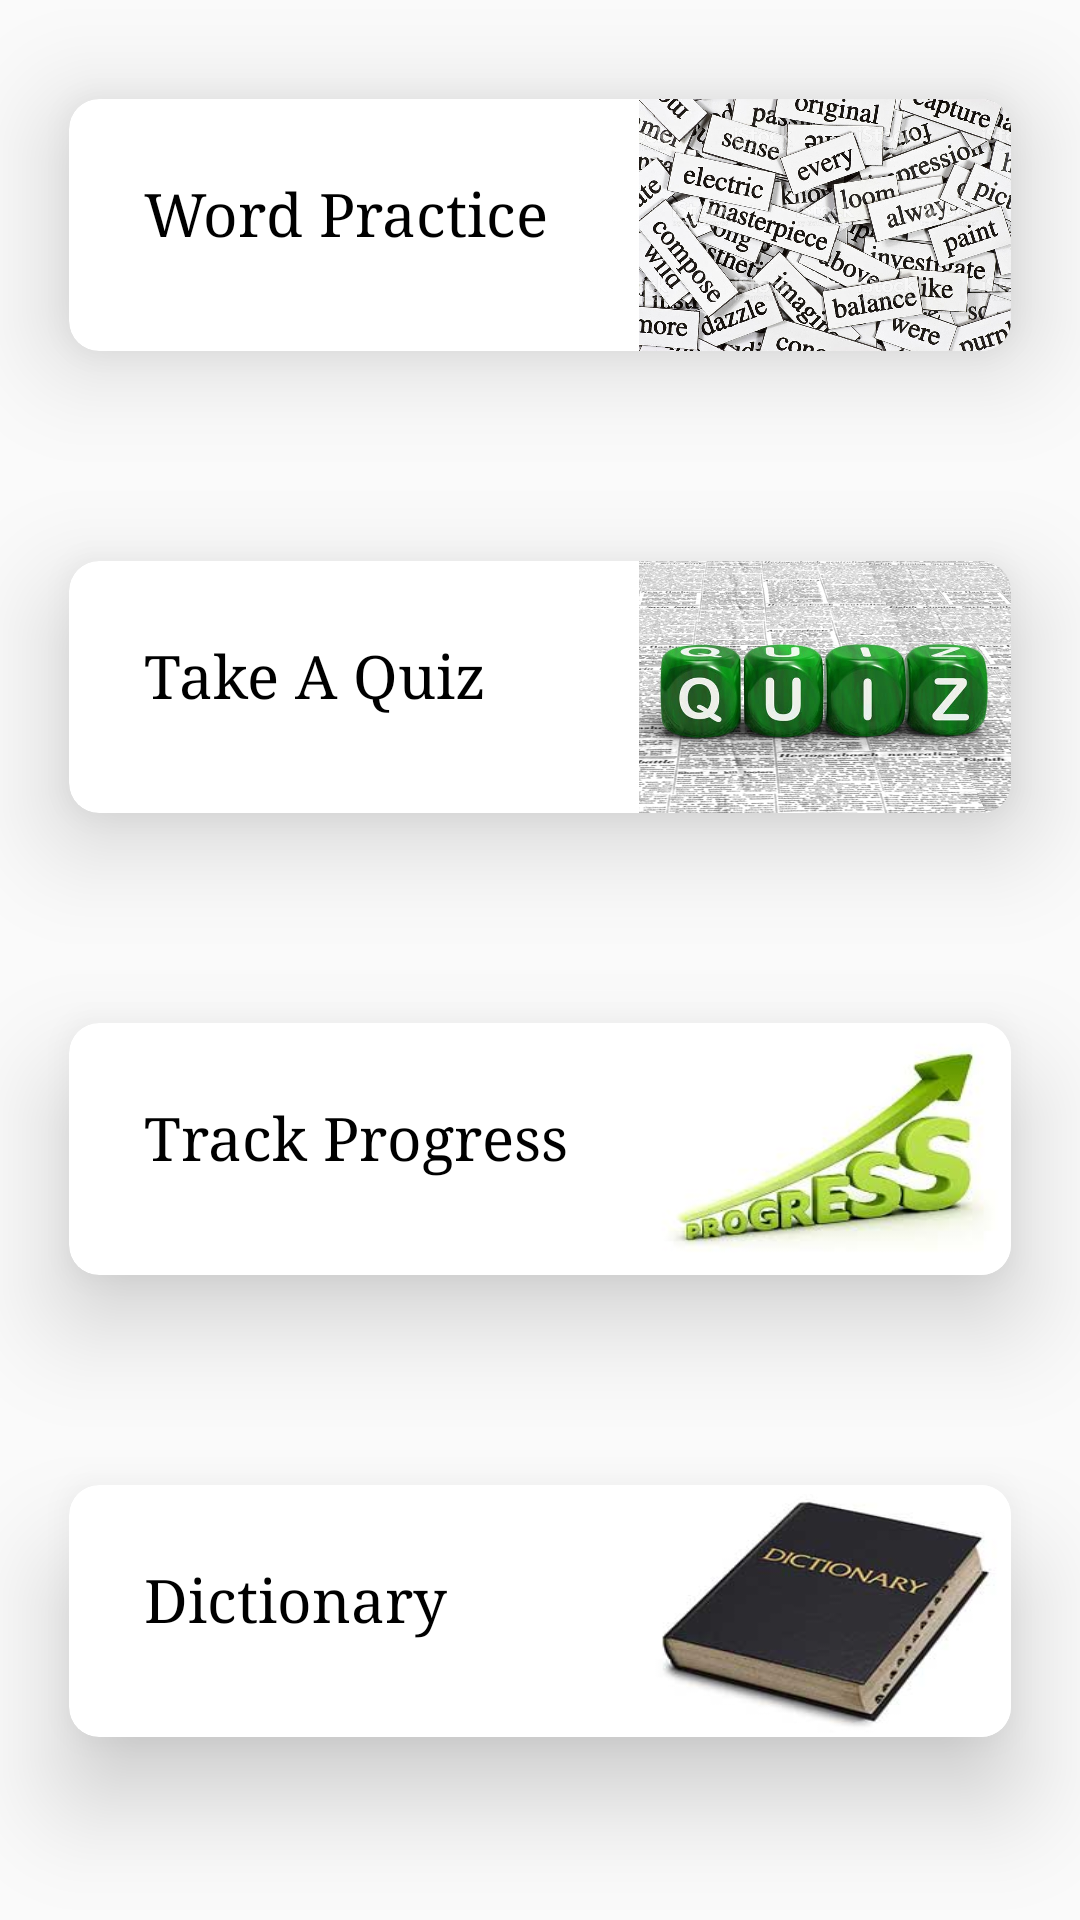

Write the Android layout XML for this screen, with the resource values it uses.
<!-- AndroidManifest.xml: application theme AppTheme -->
<!-- res/layout/fragment_word_main.xml -->
<RelativeLayout xmlns:android="http://schemas.android.com/apk/res/android"
    android:layout_width="fill_parent"
    android:layout_height="fill_parent"
    android:orientation="vertical">

    <LinearLayout
        android:layout_width="match_parent"
        android:layout_height="match_parent"
        android:orientation="vertical">

        <include layout="@layout/first_card" />

        <include layout="@layout/second_card" />

        <include layout="@layout/third_card" />

        <include layout="@layout/fourth_card" />

        
        
        
        
        
        
        

    </LinearLayout>


    
    
    
    
    
    
    
    
    

    


</RelativeLayout>
<!-- res/layout/first_card.xml (included above) -->
<?xml version="1.0" encoding="utf-8"?>
<android.support.v7.widget.CardView xmlns:android="http://schemas.android.com/apk/res/android"
    xmlns:card_view="http://schemas.android.com/apk/res-auto"
    android:id="@+id/word_meaning_card_view"
    style="@style/MainViewCardView"
    android:layout_width="wrap_content"
    android:layout_height="150dp"
    card_view:cardCornerRadius="@dimen/card_corner_radius"
    card_view:cardElevation="@dimen/card_elevation"
    card_view:cardUseCompatPadding="true">

    <RelativeLayout
        android:layout_width="wrap_content"
        android:layout_height="wrap_content"
        android:orientation="vertical">

        <TextView
            android:id="@+id/word_main_fragment_text_view_practice"
            style="@style/MainMenuCardViewAppearance"
            android:layout_width="wrap_content"
            android:layout_height="wrap_content"
            android:clickable="true"
            android:text="@string/word_meaning" />

        <ImageView
            android:layout_width="match_parent"
            android:layout_height="wrap_content"
            android:contentDescription="@string/word_meaning"
            android:paddingEnd="0dp"
            android:paddingStart="190dp"
            android:scaleType="fitXY"
            android:src="@drawable/wordpractice" />

    </RelativeLayout>
</android.support.v7.widget.CardView>
<!-- res/layout/second_card.xml (included above) -->
<?xml version="1.0" encoding="utf-8"?>
<android.support.v7.widget.CardView xmlns:android="http://schemas.android.com/apk/res/android"
    xmlns:card_view="http://schemas.android.com/apk/res-auto"
    android:id="@+id/quiz_card_view"
    style="@style/MainViewCardView"
    android:layout_width="wrap_content"
    android:layout_height="150dp"
    card_view:cardCornerRadius="@dimen/card_corner_radius"
    card_view:cardElevation="@dimen/card_elevation"
    card_view:cardUseCompatPadding="true">

    <RelativeLayout
        android:layout_width="wrap_content"
        android:layout_height="wrap_content"
        android:orientation="vertical">

        <TextView
            android:id="@+id/word_main_fragment_text_view_quiz"
            style="@style/MainMenuCardViewAppearance"
            android:layout_width="wrap_content"
            android:layout_height="wrap_content"
            android:text="@string/take_a_quiz" />

        <ImageView
            android:layout_width="match_parent"
            android:layout_height="wrap_content"
            android:contentDescription="@string/take_a_quiz"
            android:paddingEnd="0dp"
            android:paddingStart="190dp"
            android:scaleType="fitXY"
            android:src="@drawable/quiz" />

    </RelativeLayout>

</android.support.v7.widget.CardView>
<!-- res/layout/third_card.xml (included above) -->
<?xml version="1.0" encoding="utf-8"?>
<android.support.v7.widget.CardView xmlns:android="http://schemas.android.com/apk/res/android"
    xmlns:card_view="http://schemas.android.com/apk/res-auto"
    android:id="@+id/progress_card_view"
    style="@style/MainViewCardView"
    android:layout_width="wrap_content"
    android:layout_height="150dp"
    card_view:cardCornerRadius="@dimen/card_corner_radius"
    card_view:cardElevation="@dimen/card_elevation"
    card_view:cardUseCompatPadding="true">

    <RelativeLayout
        android:layout_width="wrap_content"
        android:layout_height="wrap_content"
        android:orientation="vertical">

        <TextView
            android:id="@+id/word_main_fragment_choice_text_view_task_progress"
            style="@style/MainMenuCardViewAppearance"
            android:layout_width="wrap_content"
            android:layout_height="wrap_content"
            android:text="@string/progress_report" />

        <ImageView
            android:layout_width="match_parent"
            android:layout_height="wrap_content"
            android:contentDescription="@string/progress_report"
            android:paddingEnd="0dp"
            android:paddingStart="190dp"
            android:scaleType="fitXY"
            android:src="@drawable/progress" />

    </RelativeLayout>

</android.support.v7.widget.CardView>
<!-- res/layout/fourth_card.xml (included above) -->
<?xml version="1.0" encoding="utf-8"?>
<android.support.v7.widget.CardView xmlns:android="http://schemas.android.com/apk/res/android"
    xmlns:card_view="http://schemas.android.com/apk/res-auto"
    android:id="@+id/dictionary_card_view"
    style="@style/MainViewCardView"
    android:layout_width="wrap_content"
    android:layout_height="150dp"
    card_view:cardCornerRadius="@dimen/card_corner_radius"
    card_view:cardElevation="@dimen/card_elevation"
    card_view:cardUseCompatPadding="true">

    <RelativeLayout
        android:layout_width="wrap_content"
        android:layout_height="wrap_content"
        android:orientation="vertical">

        <TextView
            android:id="@+id/word_main_fragment_choice_text_view_dictionary"
            style="@style/MainMenuCardViewAppearance"
            android:layout_width="wrap_content"
            android:layout_height="wrap_content"
            android:text="@string/dictionary" />

        <ImageView
            android:layout_width="match_parent"
            android:layout_height="wrap_content"
            android:contentDescription="@string/dictionary"
            android:paddingEnd="0dp"
            android:paddingStart="190dp"
            android:scaleType="fitXY"
            android:src="@drawable/dictionary" />

    </RelativeLayout>

</android.support.v7.widget.CardView>
<!-- resources referenced by this layout -->
<resources>
  <dimen name="card_corner_radius">10dp</dimen>
  <dimen name="card_elevation">20dp</dimen>
  <!-- drawable dictionary: jpg bitmap (drawable, 6092 bytes) -->
  <!-- drawable progress: jpg bitmap (drawable, 5112 bytes) -->
  <!-- drawable quiz: jpg bitmap (drawable, 83525 bytes) -->
  <!-- drawable wordpractice: jpg bitmap (drawable, 526963 bytes) -->
  <string name="dictionary">Dictionary</string>
  <string name="policy_link">&lt;a href="https://sites.google.com/view/easyvocabulary/privacy-policy"&gt;Privacy Policy&lt;/a&gt;</string>
  <string name="progress_report">Track Progress</string>
  <string name="take_a_quiz">Take A Quiz</string>
  <string name="word_meaning">Word Practice</string>
  <style name="MainMenuCardViewAppearance">
          <item name="android:padding">@dimen/card_view_padding_text</item>
          <item name="android:textSize">@dimen/card_view_text_size</item>
          <item name="android:typeface">serif</item>
          <item name="android:textColor">@color/black</item>
          <item name="android:singleLine">false</item>
          <item name="android:inputType">textMultiLine</item>
      </style>
  <style name="MainViewCardView">
          <item name="android:textColor">@color/black</item>
          <item name="android:layout_marginBottom">4dp</item>
          <item name="android:clickable">true</item>
          <item name="android:focusable">true</item>
      </style>
  <style name="AppTheme" parent="Theme.AppCompat.Light.DarkActionBar">
          
          <item name="colorPrimary">@color/theme_primary</item>
          <item name="colorPrimaryDark">@color/theme_primary_dark</item>
          <item name="colorAccent">@color/theme_accent</item>
          <item name="preferenceTheme">@style/PreferenceThemeOverlay</item>
      </style>
  <dimen name="card_view_padding_text">25dp</dimen>
  <dimen name="card_view_text_size">20sp</dimen>
  <color name="black">#000000</color>
  <color name="theme_primary">#4DB6AC</color>
  <color name="theme_primary_dark">#009688</color>
  <color name="theme_accent">#FF80AB</color>
</resources>
